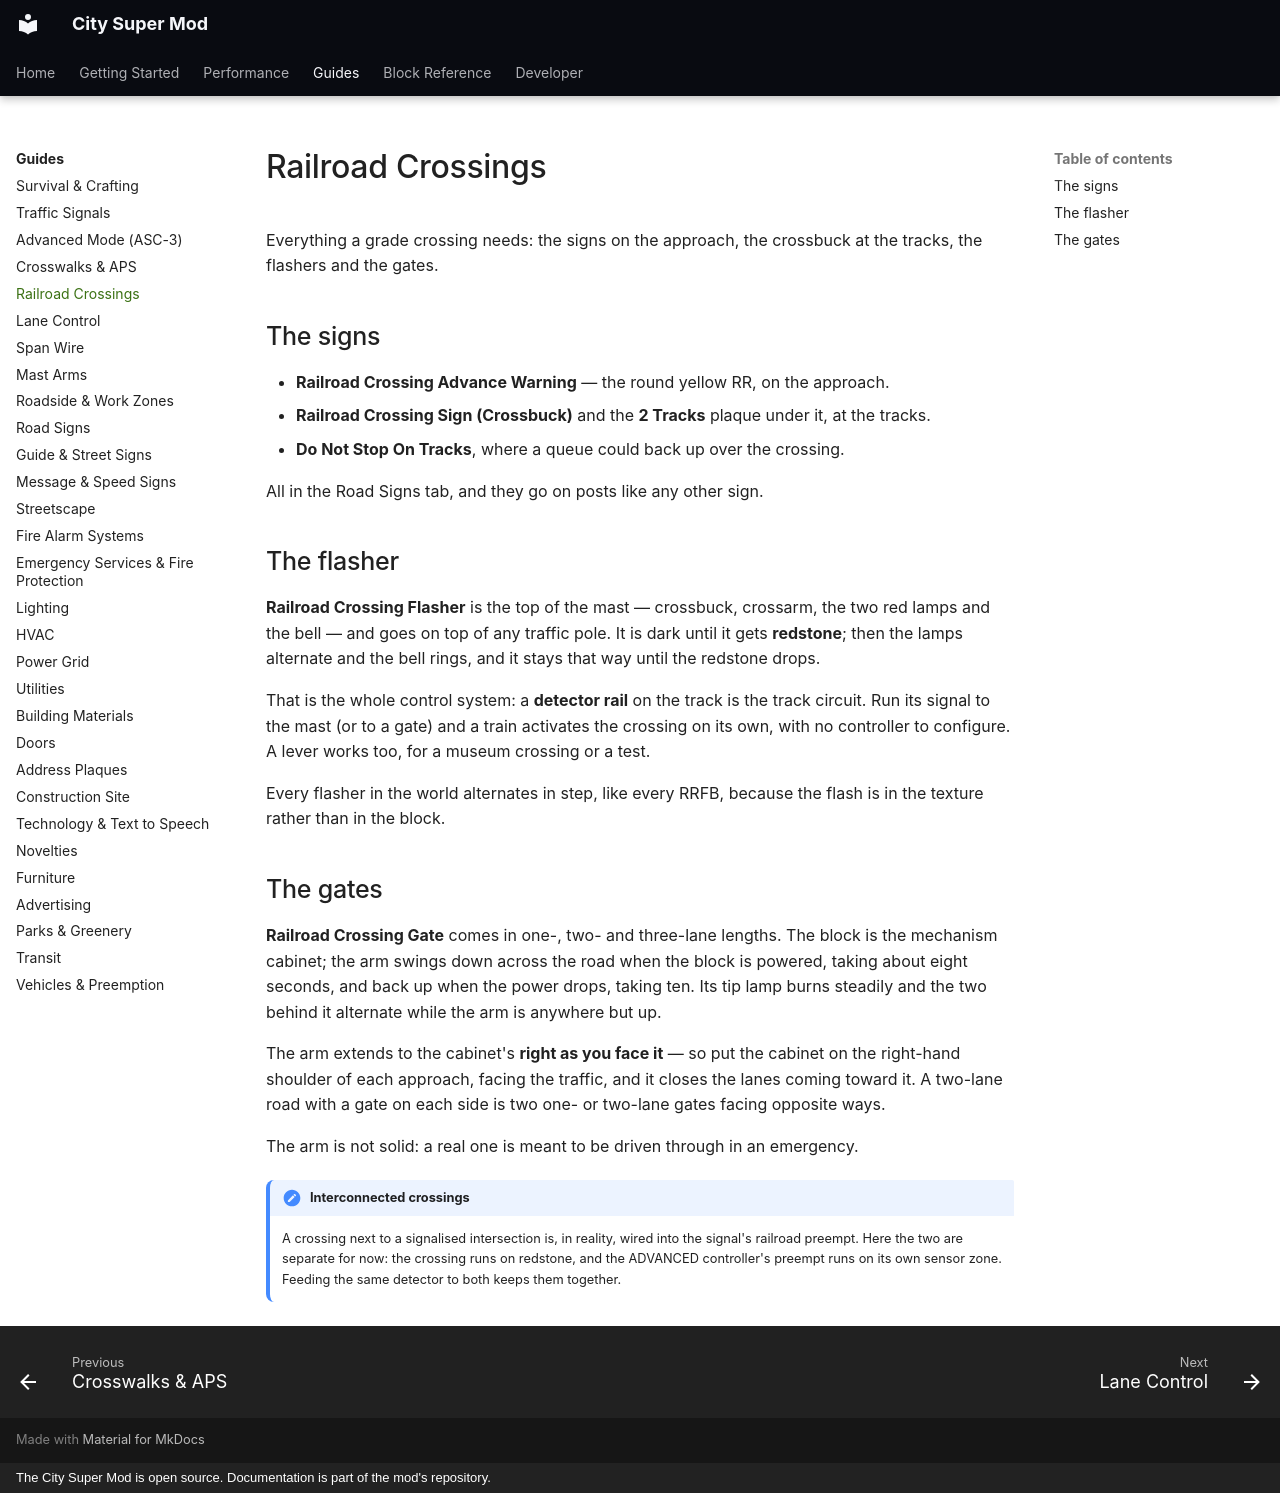

repository: Mica-Technologies/minecraft-city-super-mod · page: guides/railroad-crossings/index.html · generator: mkdocs · copyright: The City Super Mod is open source. Documentation is part of the mod's repository.

# Railroad Crossings

Everything a grade crossing needs: the signs on the approach, the crossbuck at the tracks,
the flashers and the gates.

## The signs

- **Railroad Crossing Advance Warning** — the round yellow RR, on the approach.
- **Railroad Crossing Sign (Crossbuck)** and the **2 Tracks** plaque under it, at the tracks.
- **Do Not Stop On Tracks**, where a queue could back up over the crossing.

All in the Road Signs tab, and they go on posts like any other sign.

## The flasher

**Railroad Crossing Flasher** is the top of the mast — crossbuck, crossarm, the two red
lamps and the bell — and goes on top of any traffic pole. It is dark until it gets
**redstone**; then the lamps alternate and the bell rings, and it stays that way until the
redstone drops.

That is the whole control system: a **detector rail** on the track is the track circuit. Run
its signal to the mast (or to a gate) and a train activates the crossing on its own, with no
controller to configure. A lever works too, for a museum crossing or a test.

Every flasher in the world alternates in step, like every RRFB, because the flash is in the
texture rather than in the block.

## The gates

**Railroad Crossing Gate** comes in one-, two- and three-lane lengths. The block is the
mechanism cabinet; the arm swings down across the road when the block is powered, taking about
eight seconds, and back up when the power drops, taking ten. Its tip lamp burns steadily and the
two behind it alternate while the arm is anywhere but up.

The arm extends to the cabinet's **right as you face it** — so put the cabinet on the
right-hand shoulder of each approach, facing the traffic, and it closes the lanes coming toward
it. A two-lane road with a gate on each side is two one- or two-lane gates facing opposite ways.

The arm is not solid: a real one is meant to be driven through in an emergency.

!!! note "Interconnected crossings"
    A crossing next to a signalised intersection is, in reality, wired into the signal's
    railroad preempt. Here the two are separate for now: the crossing runs on redstone, and the
    ADVANCED controller's preempt runs on its own sensor zone. Feeding the same detector to both
    keeps them together.
